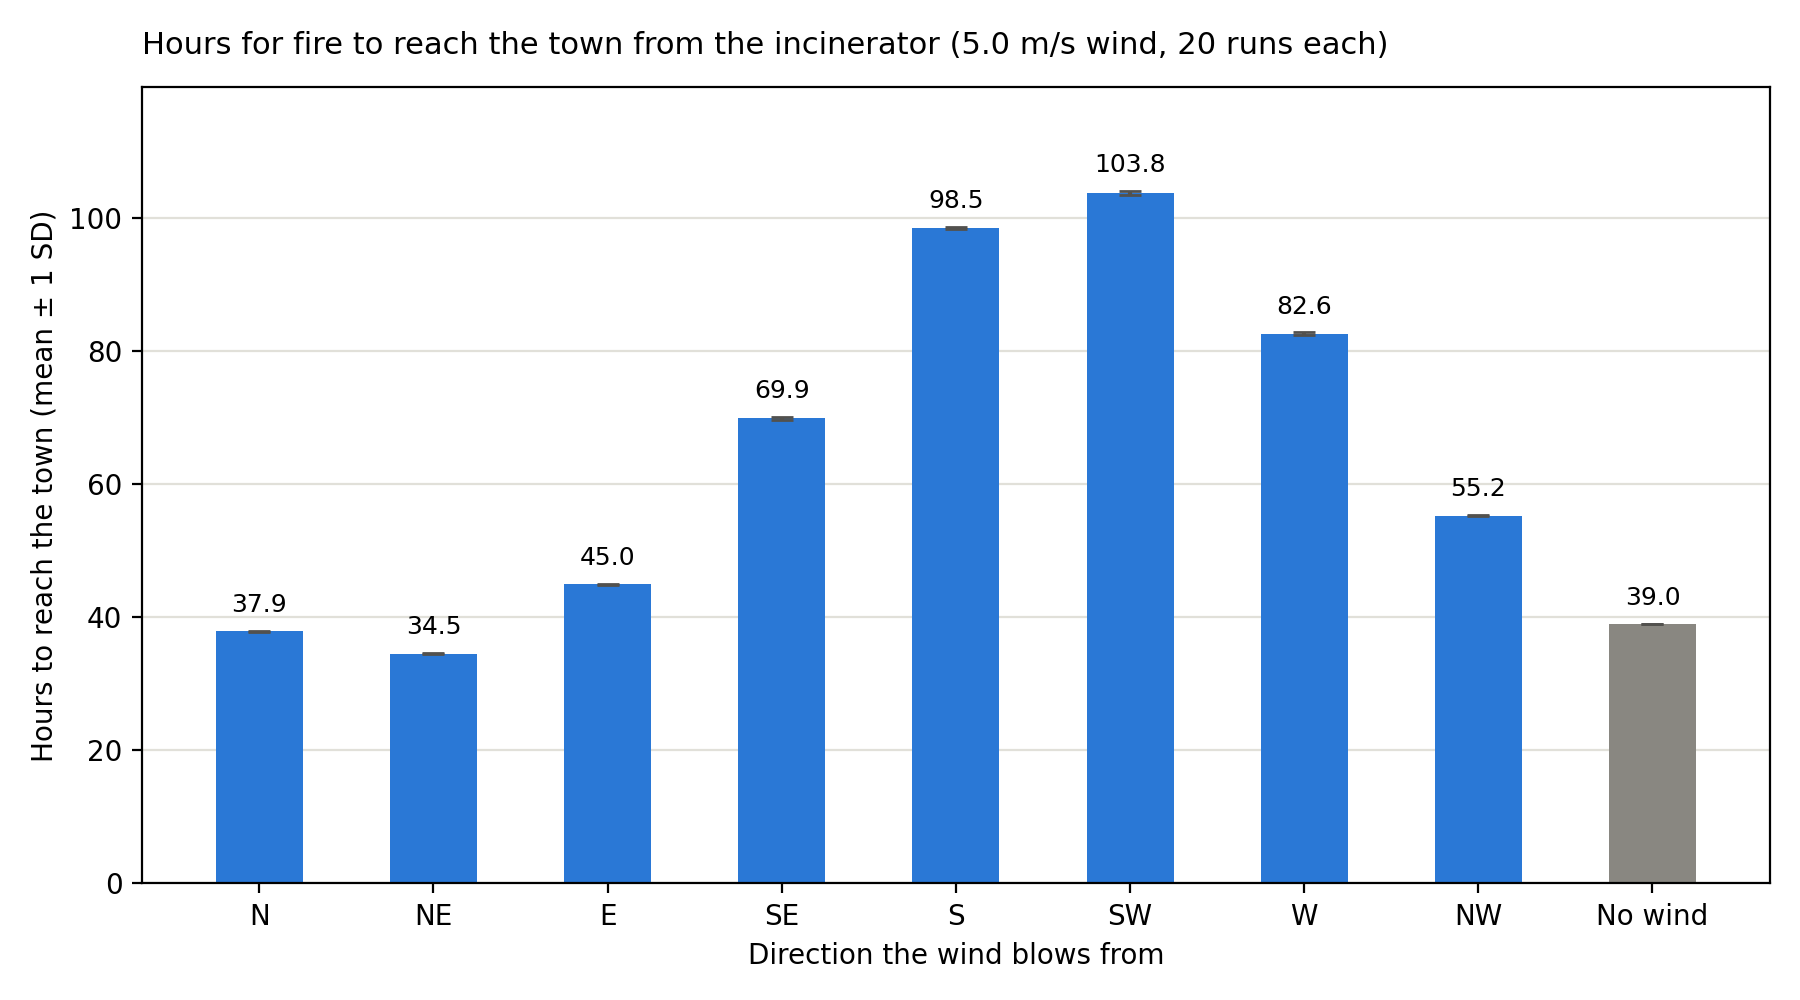

Source data for this figure (header and first rows):
fire_start, wind_from, wind_speed_ms, seed, hours_to_town
incinerator, N, 5.0, 0, 37.87
incinerator, N, 5.0, 1, 37.94
incinerator, N, 5.0, 2, 37.8
incinerator, N, 5.0, 3, 37.92
incinerator, N, 5.0, 4, 37.84
incinerator, N, 5.0, 5, 37.86
incinerator, N, 5.0, 6, 37.89
incinerator, N, 5.0, 7, 37.83
incinerator, N, 5.0, 8, 37.87
incinerator, N, 5.0, 9, 37.87
incinerator, N, 5.0, 10, 37.95
incinerator, N, 5.0, 11, 37.88
incinerator, N, 5.0, 12, 37.93
incinerator, N, 5.0, 13, 37.83
incinerator, N, 5.0, 14, 37.91
incinerator, N, 5.0, 15, 37.82
incinerator, N, 5.0, 16, 37.8
incinerator, N, 5.0, 17, 37.93
incinerator, N, 5.0, 18, 37.8
incinerator, N, 5.0, 19, 37.89
incinerator, NE, 5.0, 0, 34.5
incinerator, NE, 5.0, 1, 34.63
incinerator, NE, 5.0, 2, 34.51
incinerator, NE, 5.0, 3, 34.52
incinerator, NE, 5.0, 4, 34.42
incinerator, NE, 5.0, 5, 34.61
incinerator, NE, 5.0, 6, 34.51
incinerator, NE, 5.0, 7, 34.52
incinerator, NE, 5.0, 8, 34.53
incinerator, NE, 5.0, 9, 34.56
incinerator, NE, 5.0, 10, 34.62
incinerator, NE, 5.0, 11, 34.54
incinerator, NE, 5.0, 12, 34.61
incinerator, NE, 5.0, 13, 34.55
incinerator, NE, 5.0, 14, 34.57
incinerator, NE, 5.0, 15, 34.49
incinerator, NE, 5.0, 16, 34.54
incinerator, NE, 5.0, 17, 34.55
incinerator, NE, 5.0, 18, 34.47
incinerator, NE, 5.0, 19, 34.54
incinerator, E, 5.0, 0, 45.05
incinerator, E, 5.0, 1, 45.17
incinerator, E, 5.0, 2, 44.88
incinerator, E, 5.0, 3, 44.87
incinerator, E, 5.0, 4, 44.74
incinerator, E, 5.0, 5, 44.95
incinerator, E, 5.0, 6, 44.87
incinerator, E, 5.0, 7, 44.91
incinerator, E, 5.0, 8, 44.94
incinerator, E, 5.0, 9, 44.96
incinerator, E, 5.0, 10, 45.06
incinerator, E, 5.0, 11, 44.89
incinerator, E, 5.0, 12, 45.05
incinerator, E, 5.0, 13, 45.12
incinerator, E, 5.0, 14, 45.16
incinerator, E, 5.0, 15, 44.82
incinerator, E, 5.0, 16, 45.0
incinerator, E, 5.0, 17, 44.99
incinerator, E, 5.0, 18, 44.82
incinerator, E, 5.0, 19, 44.92
... 120 more rows
